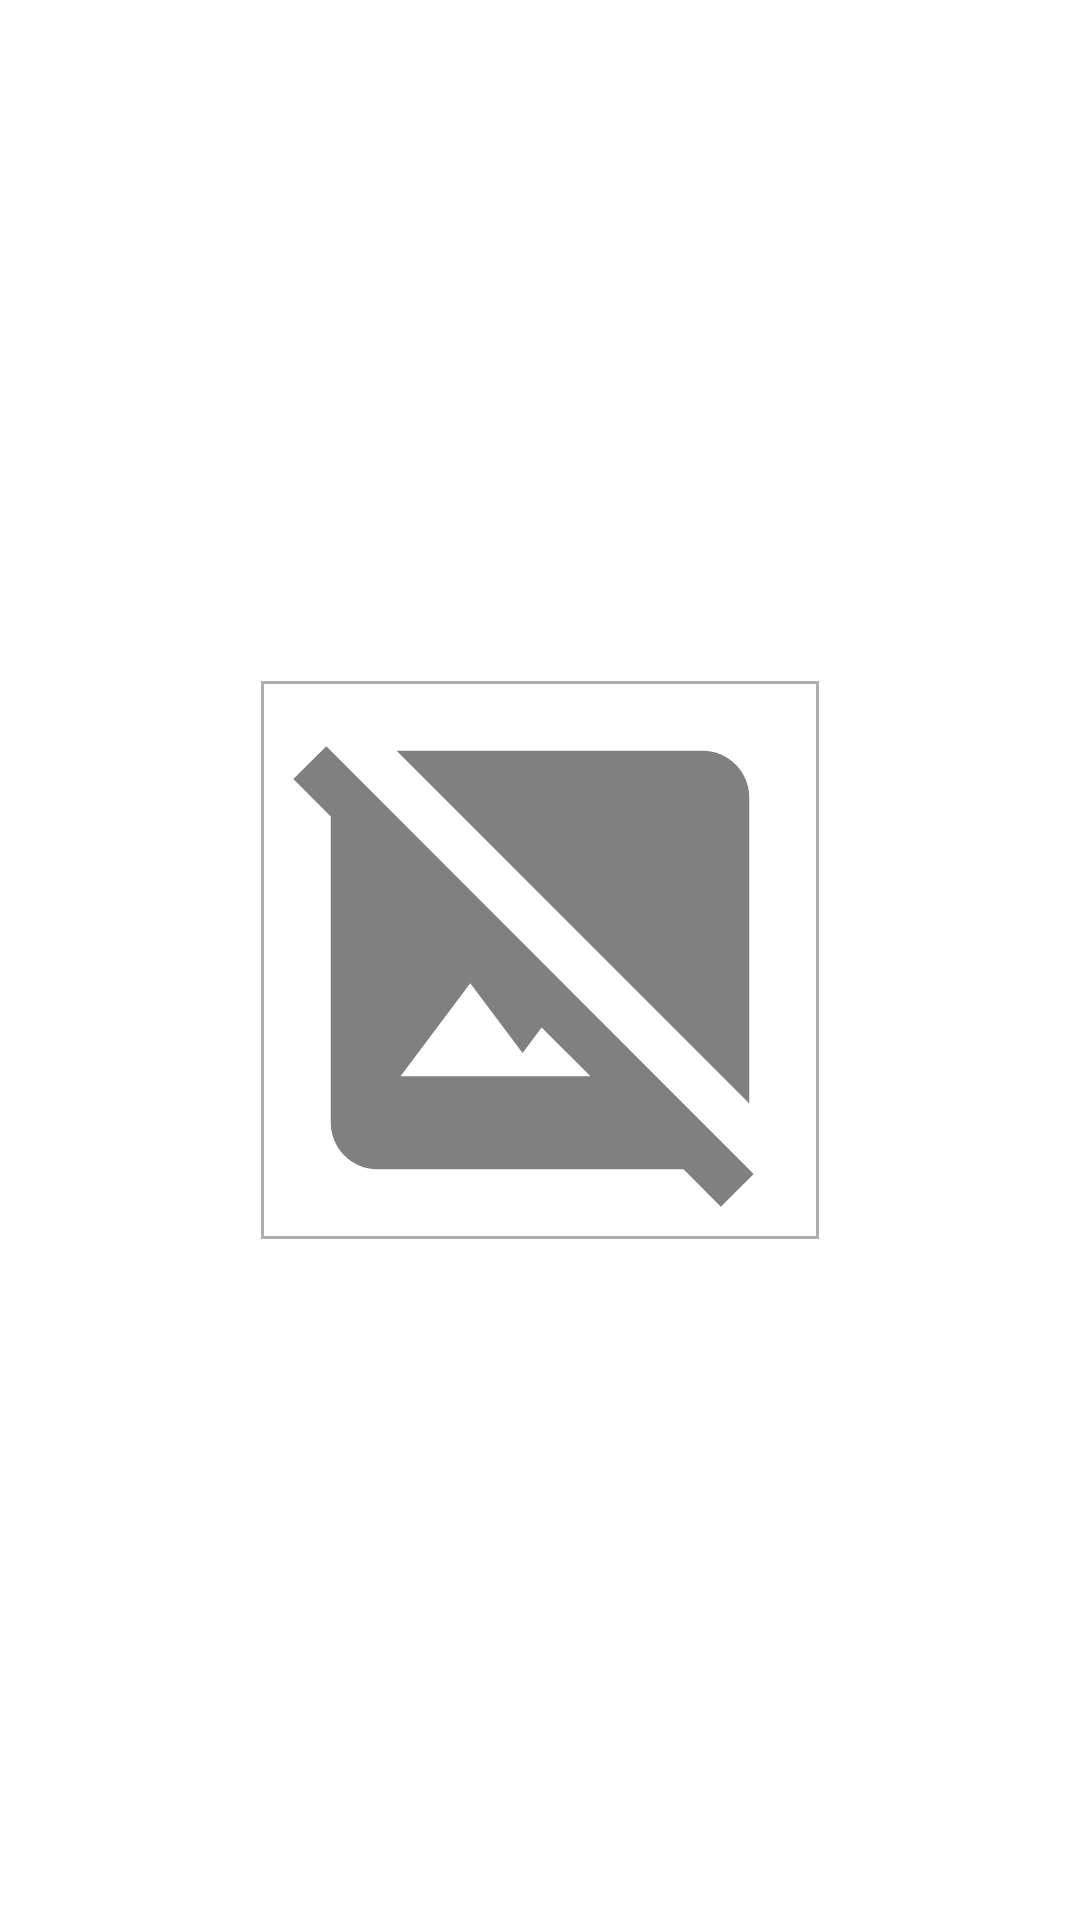

Android layout source for this screen:
<!-- AndroidManifest.xml: application theme Theme.TestAlef -->
<!-- res/layout/image_items.xml -->
<?xml version="1.0" encoding="utf-8"?>
<androidx.constraintlayout.widget.ConstraintLayout xmlns:android="http://schemas.android.com/apk/res/android"
    xmlns:app="http://schemas.android.com/apk/res-auto"
    android:layout_width="match_parent"
    android:layout_height="wrap_content"
    android:layout_gravity="center"
    android:paddingHorizontal="4dp">

    <com.google.android.material.imageview.ShapeableImageView
        android:id="@+id/iv"
        android:layout_width="186dp"
        android:layout_height="186dp"
        app:strokeColor="@color/grey"
        app:strokeWidth="2dp"
        android:scaleType="fitXY"
        app:layout_constraintDimensionRatio="H,1:1"
        app:layout_constraintBottom_toBottomOf="parent"
        app:layout_constraintEnd_toEndOf="parent"
        app:layout_constraintStart_toStartOf="parent"
        app:layout_constraintTop_toTopOf="parent"
        app:srcCompat="@drawable/ic_placeholder" />

</androidx.constraintlayout.widget.ConstraintLayout>
<!-- resources referenced by this layout -->
<resources>
  <color name="grey">#805E5E5E</color>
  <!-- drawable ic_placeholder (drawable) -->
  <vector android:height="24dp" android:tint="#808080"
      android:viewportHeight="24" android:viewportWidth="24"
      android:width="24dp" xmlns:android="http://schemas.android.com/apk/res/android">
      <path android:fillColor="@android:color/white" android:pathData="M21,5c0,-1.1 -0.9,-2 -2,-2H5.83L21,18.17V5z"/>
      <path android:fillColor="@android:color/white" android:pathData="M2.81,2.81L1.39,4.22L3,5.83V19c0,1.1 0.9,2 2,2h13.17l1.61,1.61l1.41,-1.41L2.81,2.81zM6,17l3,-4l2.25,3l0.82,-1.1l2.1,2.1H6z"/>
  </vector>
  <style name="Theme.TestAlef" parent="Theme.MaterialComponents.DayNight.NoActionBar">
          
          <item name="colorPrimary">@color/purple_500</item>
          <item name="colorPrimaryVariant">@color/purple_700</item>
          <item name="colorOnPrimary">@color/white</item>
          <item name="android:windowFullscreen">true</item>
          <item name="android:windowContentOverlay">@null</item>
          <item name="android:windowNoTitle">true</item>
          
          <item name="colorSecondary">@color/teal_200</item>
          <item name="colorSecondaryVariant">@color/teal_700</item>
          <item name="colorOnSecondary">@color/black</item>
          
          <item name="android:statusBarColor" tools:targetApi="l">?attr/colorPrimaryVariant</item>
          
      </style>
  <color name="purple_500">#FF6200EE</color>
  <color name="purple_700">#FF3700B3</color>
  <color name="white">#FFFFFFFF</color>
  <color name="teal_200">#FF03DAC5</color>
  <color name="teal_700">#FF018786</color>
  <color name="black">#FF000000</color>
</resources>
